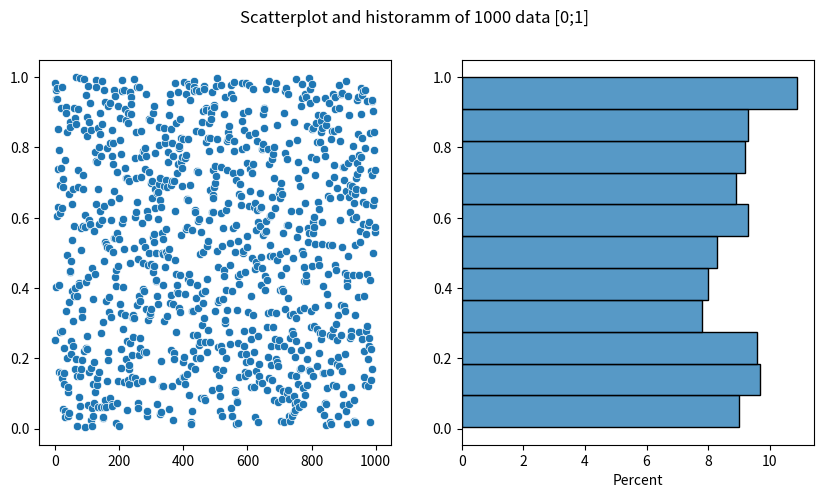

This chart was generated by the following Python code:
import numpy as np
import scipy as sp
import pandas as pd
import matplotlib.pyplot as plt
import seaborn as sns

# generate N uniform distributed random value between A and B
# plot scatterplot on one half plot and horisontally oriented histogramm on second
# define function and use seaborn as sns for plot
def scatter_hist(N,A,B):

    # generate N uniform distributed random value between A and B
    data = np.random.uniform(A, B, N)

    fig, axes = plt.subplots(1,2,figsize=(10,5))
    fig.suptitle(f"Scatterplot and historamm of {N} data [{A};{B}]")

    # plot scatterplot on one half plot
    sns.scatterplot(x=np.arange(N),y=data, ax=axes[0])

    # plot histogramm on second
    sns.histplot(y=data, ax=axes[1],stat='percent')
    plt.show()
    return data


# example usage
N = 1000

A = 0
B = 1

scatter_hist(N,A,B)
